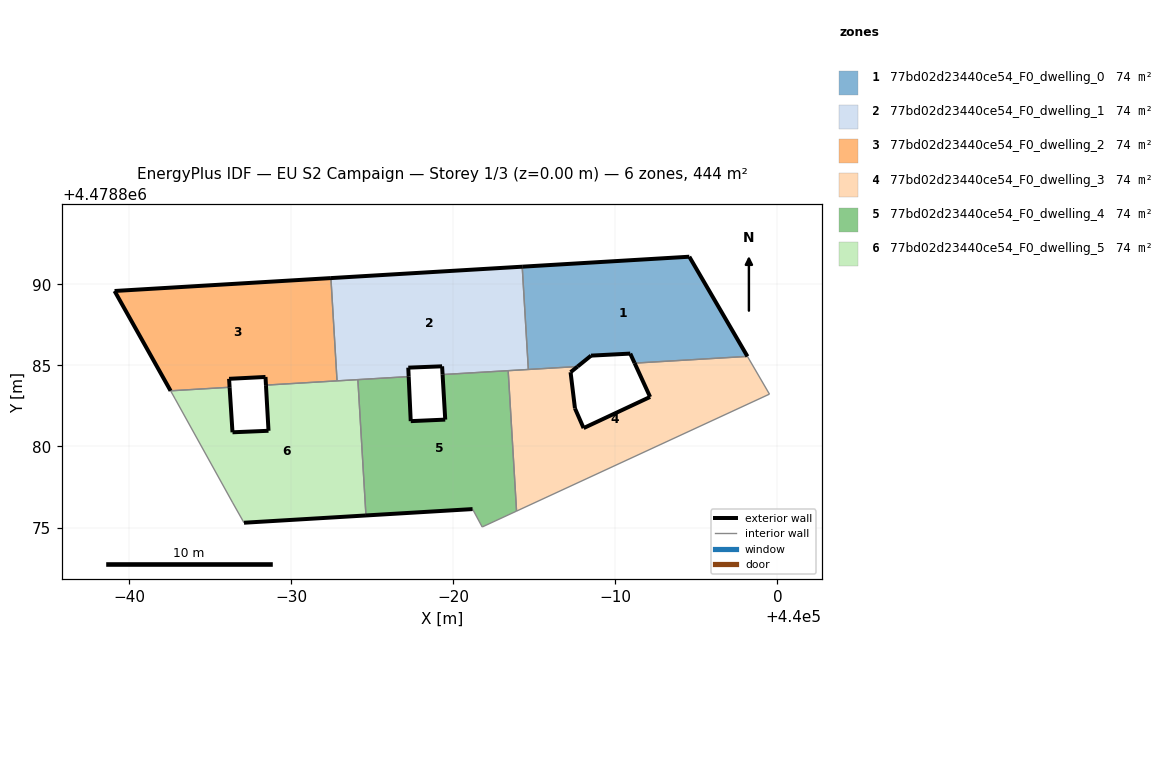
=== STOREY PLAN SPEC (per zone: floor XY polygon, exterior-wall plan segments, windows/doors) ===
zone 1: 77bd02d23440ce54_F0_dwelling_0  (74.0 m²)
  floor: (439998.15, 4478885.56) (439994.57, 4478891.71) (439984.26, 4478891.09) (439984.64, 4478884.75) (439987.67, 4478884.93) (439988.50, 4478885.60) (439990.92, 4478885.73) (439991.19, 4478885.14)
  exterior wall: (439991.19, 4478885.14) – (439990.92, 4478885.73)  [0.6 m]
  exterior wall: (439990.92, 4478885.73) – (439988.50, 4478885.60)  [2.4 m]
  exterior wall: (439988.50, 4478885.60) – (439987.67, 4478884.93)  [1.1 m]
  exterior wall: (439984.26, 4478891.09) – (439994.57, 4478891.71)  [10.3 m]
  exterior wall: (439994.57, 4478891.71) – (439998.15, 4478885.56)  [7.1 m]
  interior walls: 3
zone 2: 77bd02d23440ce54_F0_dwelling_1  (74.0 m²)
  floor: (439984.64, 4478884.75) (439984.26, 4478891.09) (439972.46, 4478890.39) (439972.84, 4478884.05) (439977.26, 4478884.31) (439977.23, 4478884.86) (439979.32, 4478884.95) (439979.35, 4478884.43)
  exterior wall: (439979.35, 4478884.43) – (439979.32, 4478884.95)  [0.5 m]
  exterior wall: (439979.32, 4478884.95) – (439977.23, 4478884.86)  [2.1 m]
  exterior wall: (439977.23, 4478884.86) – (439977.26, 4478884.31)  [0.6 m]
  exterior wall: (439972.46, 4478890.39) – (439984.26, 4478891.09)  [11.8 m]
  interior walls: 6
zone 3: 77bd02d23440ce54_F0_dwelling_2  (74.0 m²)
  floor: (439972.84, 4478884.05) (439972.46, 4478890.39) (439959.11, 4478889.59) (439962.57, 4478883.43) (439966.21, 4478883.65) (439966.18, 4478884.17) (439968.42, 4478884.29) (439968.45, 4478883.79)
  exterior wall: (439968.45, 4478883.79) – (439968.42, 4478884.29)  [0.5 m]
  exterior wall: (439968.42, 4478884.29) – (439966.18, 4478884.17)  [2.2 m]
  exterior wall: (439966.18, 4478884.17) – (439966.21, 4478883.65)  [0.5 m]
  exterior wall: (439962.57, 4478883.43) – (439959.11, 4478889.59)  [7.1 m]
  exterior wall: (439959.11, 4478889.59) – (439972.46, 4478890.39)  [13.4 m]
  interior walls: 3
zone 4: 77bd02d23440ce54_F0_dwelling_3  (74.0 m²)
  floor: (439999.51, 4478883.23) (439998.15, 4478885.56) (439991.19, 4478885.14) (439992.15, 4478883.05) (439988.04, 4478881.13) (439987.51, 4478882.35) (439987.24, 4478884.58) (439987.67, 4478884.93) (439983.39, 4478884.68) (439983.91, 4478876.01)
  exterior wall: (439987.51, 4478882.35) – (439988.04, 4478881.13)  [1.3 m]
  exterior wall: (439988.04, 4478881.13) – (439992.15, 4478883.05)  [4.5 m]
  exterior wall: (439992.15, 4478883.05) – (439991.19, 4478885.14)  [2.3 m]
  exterior wall: (439987.67, 4478884.93) – (439987.24, 4478884.58)  [0.6 m]
  exterior wall: (439987.24, 4478884.58) – (439987.51, 4478882.35)  [2.2 m]
  interior walls: 6
zone 5: 77bd02d23440ce54_F0_dwelling_4  (74.0 m²)
  floor: (439983.91, 4478876.01) (439983.39, 4478884.68) (439979.35, 4478884.43) (439979.51, 4478881.66) (439977.38, 4478881.56) (439977.26, 4478884.31) (439974.12, 4478884.12) (439974.62, 4478875.75) (439981.20, 4478876.14) (439981.79, 4478875.03)
  exterior wall: (439977.26, 4478884.31) – (439977.38, 4478881.56)  [2.7 m]
  exterior wall: (439977.38, 4478881.56) – (439979.51, 4478881.66)  [2.1 m]
  exterior wall: (439979.51, 4478881.66) – (439979.35, 4478884.43)  [2.8 m]
  exterior wall: (439981.20, 4478876.14) – (439974.62, 4478875.75)  [6.6 m]
  interior walls: 6
zone 6: 77bd02d23440ce54_F0_dwelling_5  (74.0 m²)
  floor: (439974.62, 4478875.75) (439974.12, 4478884.12) (439968.45, 4478883.79) (439968.61, 4478880.97) (439966.39, 4478880.88) (439966.21, 4478883.65) (439962.57, 4478883.43) (439962.85, 4478882.93) (439966.40, 4478876.52) (439967.10, 4478875.30)
  exterior wall: (439966.21, 4478883.65) – (439966.39, 4478880.88)  [2.8 m]
  exterior wall: (439966.39, 4478880.88) – (439968.61, 4478880.97)  [2.2 m]
  exterior wall: (439968.61, 4478880.97) – (439968.45, 4478883.79)  [2.8 m]
  exterior wall: (439974.62, 4478875.75) – (439967.10, 4478875.30)  [7.5 m]
  interior walls: 7

=== DERIVED (storey summary) ===
Building: EU S2 Campaign
Storey: 1 of 3  (floor level z = 0.00 m)
Storey gross floor area: 443.8 m²
Zones on this storey: 6
  - 77bd02d23440ce54_F0_dwelling_0: floor 74.0 m²; exterior wall 21.6 m (64.7 m²); WWR 0.0%
  - 77bd02d23440ce54_F0_dwelling_1: floor 74.0 m²; exterior wall 15.0 m (44.9 m²); WWR 0.0%
  - 77bd02d23440ce54_F0_dwelling_2: floor 74.0 m²; exterior wall 23.7 m (71.1 m²); WWR 0.0%
  - 77bd02d23440ce54_F0_dwelling_3: floor 74.0 m²; exterior wall 11.0 m (32.9 m²); WWR 0.0%
  - 77bd02d23440ce54_F0_dwelling_4: floor 74.0 m²; exterior wall 14.3 m (42.8 m²); WWR 0.0%
  - 77bd02d23440ce54_F0_dwelling_5: floor 74.0 m²; exterior wall 15.4 m (46.1 m²); WWR 0.0%
Zone adjacency (shared interzone walls):
  - 77bd02d23440ce54_F0_dwelling_0 ↔ 77bd02d23440ce54_F0_dwelling_1
  - 77bd02d23440ce54_F0_dwelling_0 ↔ 77bd02d23440ce54_F0_dwelling_3
  - 77bd02d23440ce54_F0_dwelling_1 ↔ 77bd02d23440ce54_F0_dwelling_2
  - 77bd02d23440ce54_F0_dwelling_1 ↔ 77bd02d23440ce54_F0_dwelling_3
  - 77bd02d23440ce54_F0_dwelling_1 ↔ 77bd02d23440ce54_F0_dwelling_4
  - 77bd02d23440ce54_F0_dwelling_1 ↔ 77bd02d23440ce54_F0_dwelling_5
  - 77bd02d23440ce54_F0_dwelling_2 ↔ 77bd02d23440ce54_F0_dwelling_5
  - 77bd02d23440ce54_F0_dwelling_3 ↔ 77bd02d23440ce54_F0_dwelling_4
  - 77bd02d23440ce54_F0_dwelling_4 ↔ 77bd02d23440ce54_F0_dwelling_5